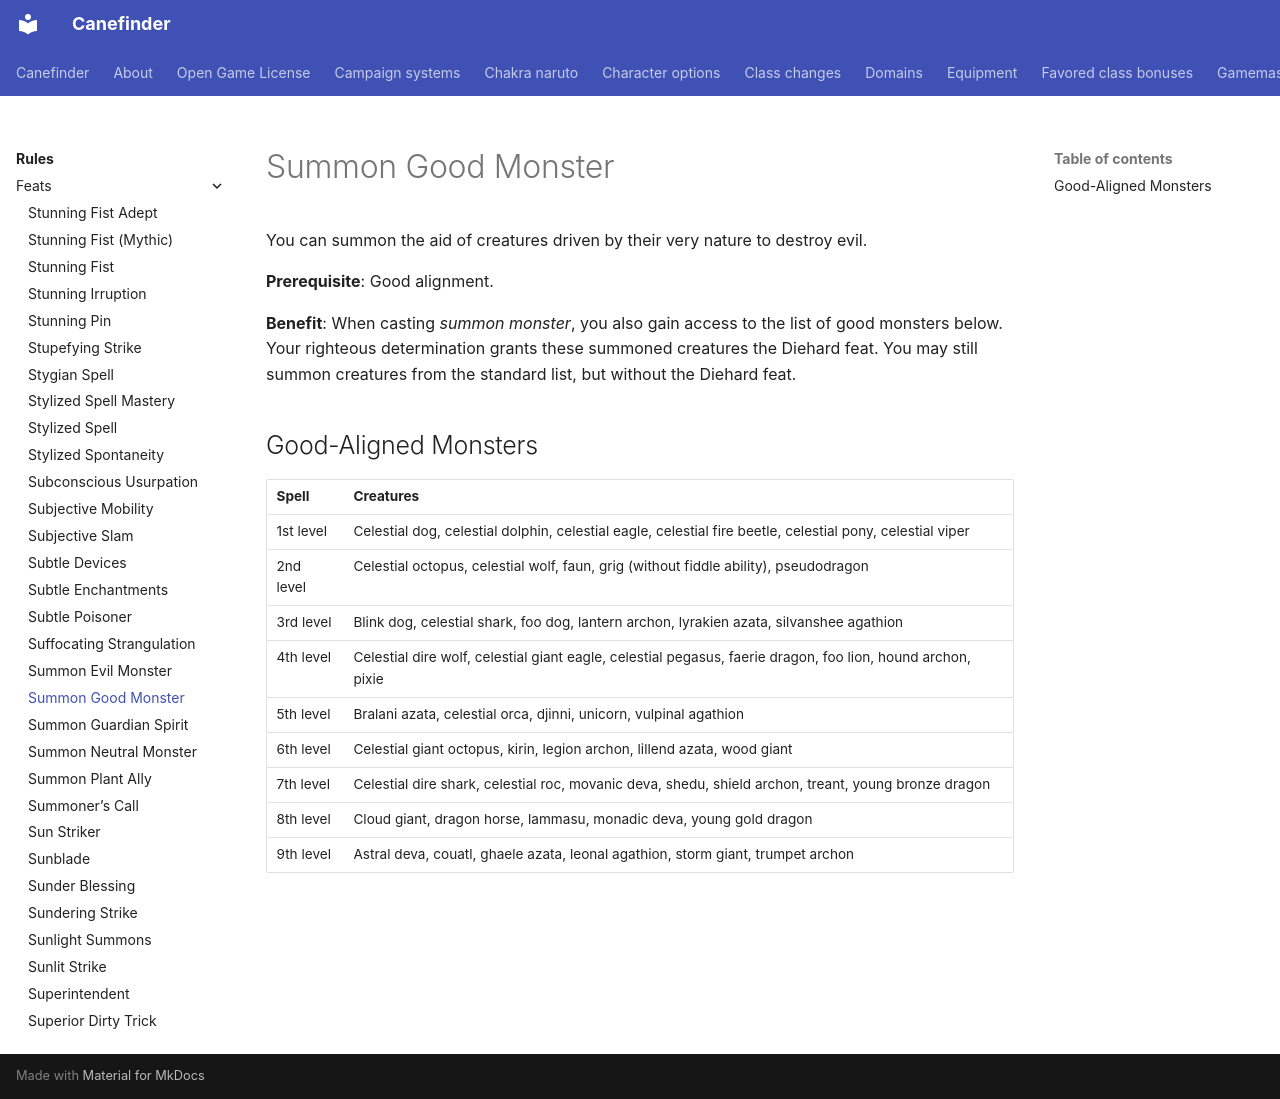

repository: canefinderhouserules/Canefinderhouserules · page: rules/feats/summon-good-monster/index.html · generator: mkdocs

# Summon Good Monster

You can summon the aid of creatures driven by their very nature to destroy evil.

**Prerequisite**: Good alignment.

**Benefit**: When casting *summon monster*, you also gain access to the list of good monsters below. Your righteous determination grants these summoned creatures the Diehard feat. You may still summon creatures from the standard list, but without the Diehard feat.

## Good-Aligned Monsters

| Spell | Creatures |
|---|---|
| 1st level | Celestial dog, celestial dolphin, celestial eagle, celestial fire beetle, celestial pony, celestial viper |
| 2nd level | Celestial octopus, celestial wolf, faun, grig (without fiddle ability), pseudodragon |
| 3rd level | Blink dog, celestial shark, foo dog, lantern archon, lyrakien azata, silvanshee agathion |
| 4th level | Celestial dire wolf, celestial giant eagle, celestial pegasus, faerie dragon, foo lion, hound archon, pixie |
| 5th level | Bralani azata, celestial orca, djinni, unicorn, vulpinal agathion |
| 6th level | Celestial giant octopus, kirin, legion archon, lillend azata, wood giant |
| 7th level | Celestial dire shark, celestial roc, movanic deva, shedu, shield archon, treant, young bronze dragon |
| 8th level | Cloud giant, dragon horse, lammasu, monadic deva, young gold dragon |
| 9th level | Astral deva, couatl, ghaele azata, leonal agathion, storm giant, trumpet archon |
